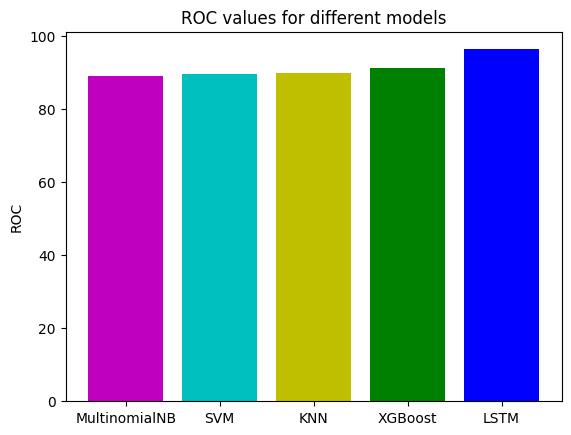

Recreate this plot in Python.
import matplotlib.pyplot as plt; plt.rcdefaults()
import numpy as np
import matplotlib.pyplot as plt
import itertools


objects = ('MultinomialNB','SVM','KNN','XGBoost','LSTM')
y_pos = np.arange(len(objects))
performance = [89.01, 89.69, 89.97, 91.34, 96.37]

colors = itertools.cycle(['m','c','y','g','b'])
for i in range(len(performance)):
    plt.bar(y_pos[i], performance[i], color=next(colors))

plt.xticks(y_pos, objects)
plt.ylabel('ROC')
plt.title('ROC values for different models')

plt.show()